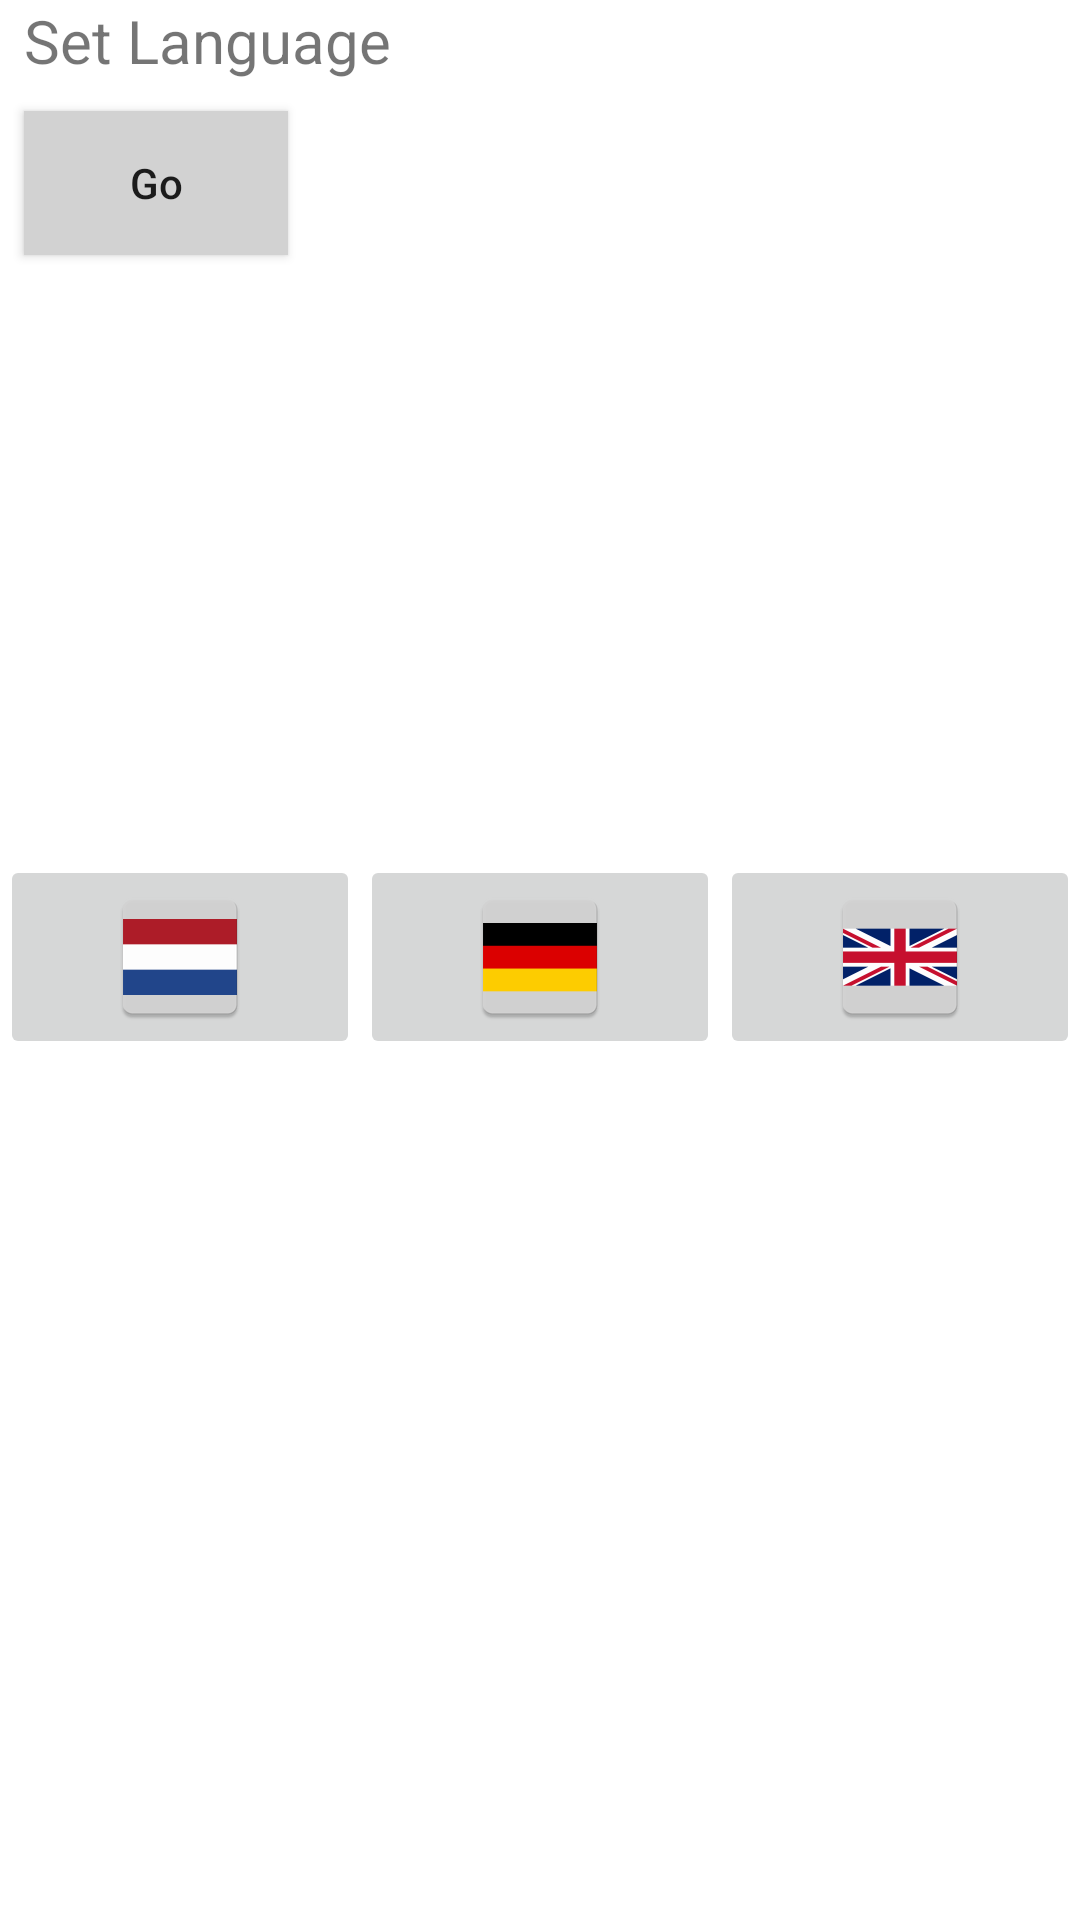

Reconstruct the res/layout file that produces this screen, plus the resources it refers to.
<!-- AndroidManifest.xml: application theme Theme.LangAppTest -->
<!-- res/layout/activity_main.xml -->
<?xml version="1.0" encoding="utf-8"?>
<LinearLayout xmlns:android="http://schemas.android.com/apk/res/android"
    xmlns:app="http://schemas.android.com/apk/res-auto"
    xmlns:tools="http://schemas.android.com/tools"
    android:layout_width="match_parent"
    android:layout_height="match_parent"
    tools:context=".MainActivity">

    <LinearLayout
        android:layout_width="match_parent"
        android:layout_height="match_parent"
        android:orientation="vertical">

        <LinearLayout
            android:layout_width="match_parent"
            android:layout_height="wrap_content"
            android:orientation="vertical"
          >

            <TextView
                android:id="@+id/textView"
                android:layout_width="wrap_content"
                android:layout_height="wrap_content"
                android:layout_weight="1"
                android:text="@string/set_language"
                android:layout_marginBottom="10dp"
                android:textSize="20sp"
                android:layout_marginStart="8dp"
                android:layout_marginEnd="8dp"
                android:accessibilityHeading="true"
                />
            <androidx.appcompat.widget.AppCompatButton
                android:id="@+id/go_btn"
                android:layout_width="wrap_content"
                android:layout_height="wrap_content"
                android:text="@string/go"
                android:textAllCaps="false"
                android:background="@color/gray"
                android:layout_marginStart="8dp"
                />

            <LinearLayout
                android:layout_width="match_parent"
                android:layout_height="match_parent"
                android:layout_weight="1"
                android:orientation="horizontal"
                android:layout_marginTop="200dp">

                <ImageButton
                    android:id="@+id/nl_btn"
                    android:layout_width="wrap_content"
                    android:layout_height="wrap_content"
                    android:layout_weight="1"
                    app:srcCompat="@mipmap/ic_nl"
                    android:contentDescription="@string/content_desc_nl"/>

                <ImageButton
                    android:id="@+id/de_btn"
                    android:layout_width="wrap_content"
                    android:layout_height="wrap_content"
                    android:layout_weight="1"
                    app:srcCompat="@mipmap/ic_de"
                    android:contentDescription="@string/content_desc_de"
                    />

                <ImageButton
                    android:id="@+id/gb_btn"
                    android:layout_width="wrap_content"
                    android:layout_height="wrap_content"
                    android:layout_weight="1"
                    app:srcCompat="@mipmap/ic_gb"
                    android:contentDescription="@string/content_desc_gb"/>
            </LinearLayout>
        </LinearLayout>
    </LinearLayout>
</LinearLayout>
<!-- resources referenced by this layout -->
<resources>
  <color name="gray">#D2D2D2</color>
  
      D2D2D2
  <!-- mipmap ic_de: png bitmap (mipmap-hdpi, 874 bytes) -->
  <!-- mipmap ic_gb: png bitmap (mipmap-hdpi, 2749 bytes) -->
  <!-- mipmap ic_nl: png bitmap (mipmap-hdpi, 878 bytes) -->
  <string name="content_desc_de">German</string>
  <string name="content_desc_gb">English</string>
  <string name="content_desc_nl">Dutch</string>
  <string name="go">Go</string>
  <string name="set_language">Set Language </string>
  <style name="Theme.LangAppTest" parent="Theme.MaterialComponents.DayNight.DarkActionBar">
          
          <item name="colorPrimary">@color/purple_500</item>
          <item name="colorPrimaryVariant">@color/purple_700</item>
          <item name="colorOnPrimary">@color/white</item>
          
          <item name="colorSecondary">@color/teal_200</item>
          <item name="colorSecondaryVariant">@color/teal_700</item>
          <item name="colorOnSecondary">@color/black</item>
          
          <item name="android:statusBarColor" tools:targetApi="l">?attr/colorPrimaryVariant</item>
          
      </style>
  <color name="purple_500">#FF6200EE</color>
  <color name="purple_700">#FF3700B3</color>
  <color name="white">#FFFFFFFF</color>
  <color name="teal_200">#FF03DAC5</color>
  <color name="teal_700">#FF018786</color>
  <color name="black">#FF000000</color>
</resources>
